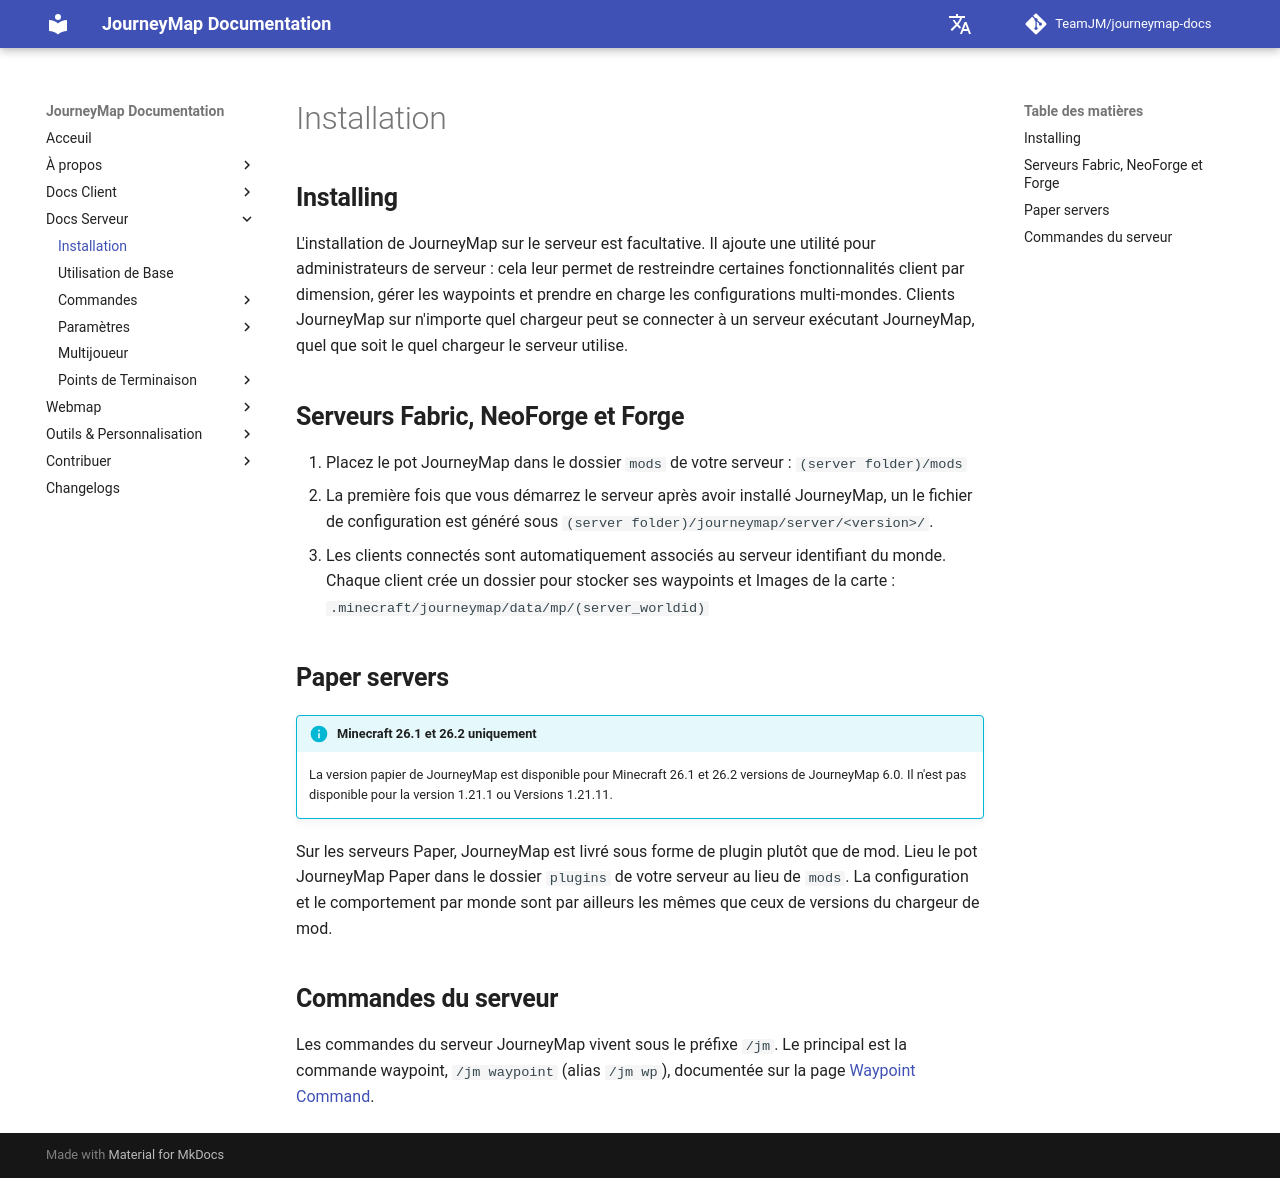

repository: TeamJM/journeymap-docs · page: 6.0.x/fr/server/installing/index.html · generator: mkdocs


## **Installing**

L'installation de JourneyMap sur le serveur est facultative. Il ajoute une utilité pour
administrateurs de serveur : cela leur permet de restreindre certaines fonctionnalités client par dimension,
gérer les waypoints et prendre en charge les configurations multi-mondes. Clients JourneyMap sur
n'importe quel chargeur peut se connecter à un serveur exécutant JourneyMap, quel que soit le
quel chargeur le serveur utilise.

## **Serveurs Fabric, NeoForge et Forge**

1. Placez le pot JourneyMap dans le dossier `mods` de votre serveur :
   `(server folder)/mods`
2. La première fois que vous démarrez le serveur après avoir installé JourneyMap, un
   le fichier de configuration est généré sous
   `(server folder)/journeymap/server/<version>/`.
3. Les clients connectés sont automatiquement associés au serveur
   identifiant du monde. Chaque client crée un dossier pour stocker ses waypoints et
   Images de la carte : `.minecraft/journeymap/data/mp/(server_worldid)`

## **Paper servers**

!!! info "Minecraft 26.1 et 26.2 uniquement"

    La version papier de JourneyMap est disponible pour Minecraft 26.1 et
    26.2 versions de JourneyMap 6.0. Il n'est pas disponible pour la version 1.21.1 ou
    Versions 1.21.11.

Sur les serveurs Paper, JourneyMap est livré sous forme de plugin plutôt que de mod. Lieu
le pot JourneyMap Paper dans le dossier `plugins` de votre serveur au lieu de
`mods`. La configuration et le comportement par monde sont par ailleurs les mêmes que ceux de
versions du chargeur de mod.

## **Commandes du serveur**

Les commandes du serveur JourneyMap vivent sous le préfixe `/jm`. Le principal
est la commande waypoint, `/jm waypoint` (alias `/jm wp`), documentée sur
la page [Waypoint Command](commands/waypoint_command.md).
